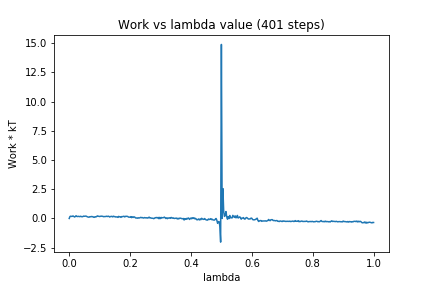

Source data for this figure (header and first rows):
0, 0.0
1, 0.1699
2, 0.1964
3, 0.1765
4, 0.1844
5, 0.2175
6, 0.1695
7, 0.1273
8, 0.1647
9, 0.2336
10, 0.1763
11, 0.1644
12, 0.1848
13, 0.1722
14, 0.1558
15, 0.1927
16, 0.1614
17, 0.1467
18, 0.1666
19, 0.2033
20, 0.1883
21, 0.1936
22, 0.2049
23, 0.1707
24, 0.1385
25, 0.1213
26, 0.1058
27, 0.1497
28, 0.143
29, 0.1713
30, 0.1507
31, 0.1595
32, 0.1087
33, 0.09864
34, 0.1518
35, 0.1295
36, 0.1655
37, 0.2218
38, 0.1975
39, 0.1838
40, 0.1667
41, 0.1799
42, 0.2017
43, 0.186
44, 0.1872
45, 0.1552
46, 0.1615
47, 0.1732
48, 0.1698
49, 0.1938
50, 0.1659
51, 0.1909
52, 0.1876
53, 0.1269
54, 0.1504
55, 0.179
56, 0.1771
57, 0.1376
58, 0.1935
59, 0.1572
60, 0.1635
... 340 more rows
